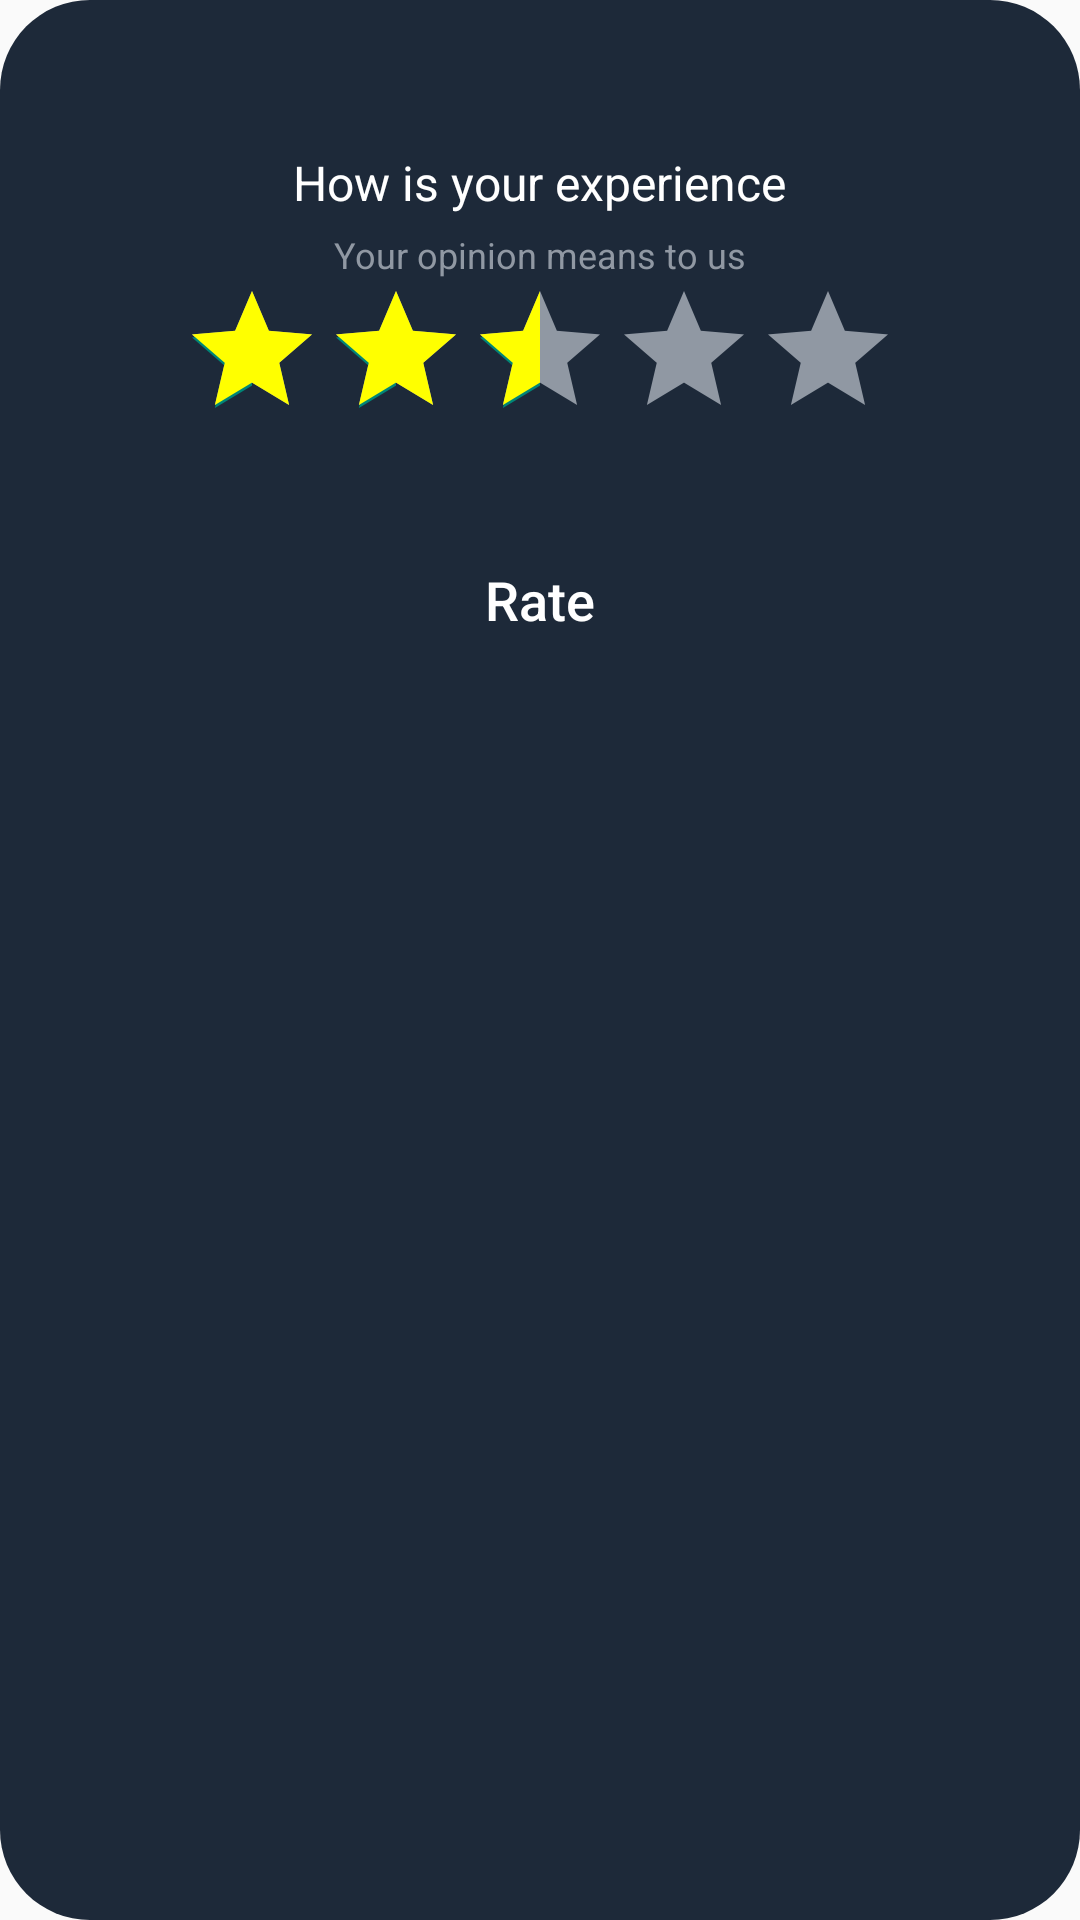

Write the Android layout XML for this screen, with the resource values it uses.
<!-- AndroidManifest.xml: application theme Theme.Wallpaper -->
<!-- res/layout/dialog_rate.xml -->
<?xml version="1.0" encoding="utf-8"?>
<androidx.constraintlayout.widget.ConstraintLayout xmlns:android="http://schemas.android.com/apk/res/android"
    xmlns:app="http://schemas.android.com/apk/res-auto"
    xmlns:tools="http://schemas.android.com/tools"
    android:layout_width="match_parent"
    android:layout_height="wrap_content"
    android:padding="10sp"
    android:background="@drawable/custom_bgr_rate"
    >


    <ImageView
        android:id="@+id/imgClose"
        android:layout_width="40sp"
        android:layout_height="40sp"
        android:padding="10sp"
        android:src="@drawable/rate_ic_close"
        app:layout_constraintEnd_toEndOf="parent"
        app:layout_constraintTop_toTopOf="parent"
        app:tint="#859897" />

    <LinearLayout
        android:layout_width="match_parent"
        android:layout_height="wrap_content"
        android:gravity="center_horizontal"
        android:orientation="vertical"
        app:layout_constraintTop_toBottomOf="@+id/imgClose">

        <TextView
            android:layout_width="wrap_content"
            android:layout_height="wrap_content"

            android:text="@string/how_is_your_experience"
            android:textColor="@color/white"
            android:textSize="16sp" />

        <TextView
            android:layout_width="wrap_content"
            android:layout_height="wrap_content"
            android:layout_marginTop="5sp"

            android:text="@string/your_opinion_means_to_us"
            android:textColor="#9098A3"
            android:textSize="12sp" />
        <RatingBar
            android:id="@+id/ratingBar"
            android:layout_width="wrap_content"
            android:layout_height="wrap_content"
            android:numStars="5"
            android:rating="2.5"
            android:stepSize="0.5"
            android:progressTint="#ff0"
            android:progressBackgroundTint="#9098A3"/>

        <androidx.appcompat.widget.AppCompatButton
            android:id="@+id/btnRate"
            android:layout_width="match_parent"
            android:layout_height="40sp"
            android:layout_marginHorizontal="15dp"
            android:layout_marginTop="30sp"
            android:text="@string/Rate"
            android:textAllCaps="false"
            android:textColor="@color/white"
            android:textSize="18sp"
            android:layout_marginBottom="10sp"

            style="?android:attr/borderlessButtonStyle"
            android:background="@drawable/custom_button_set_wallpaper"
            app:layout_constraintBottom_toBottomOf="parent" />

    </LinearLayout>


</androidx.constraintlayout.widget.ConstraintLayout>
<!-- resources referenced by this layout -->
<resources>
  <color name="white">#FFFFFFFF</color>
  <!-- drawable custom_bgr_rate (drawable) -->
  <?xml version="1.0" encoding="utf-8"?>
  <shape xmlns:android="http://schemas.android.com/apk/res/android">
      <gradient android:startColor="@color/gray_800"
          android:centerColor="@color/gray_800"
          android:endColor="@color/gray_800"/>
      <solid android:color="@color/gray_800"/>
      <corners android:radius="30sp"/>
  </shape>
  <string name="Rate">Rate</string>
  <string name="how_is_your_experience">How is your experience</string>
  <string name="your_opinion_means_to_us">Your opinion means to us</string>
  <style name="Theme.Wallpaper" parent="Base.Theme.Wallpaper" />
  <color name="gray_800">#1D2939</color>
  <style name="Base.Theme.Wallpaper" parent="Theme.AppCompat.Light.NoActionBar">
  
          
          
      </style>
</resources>
